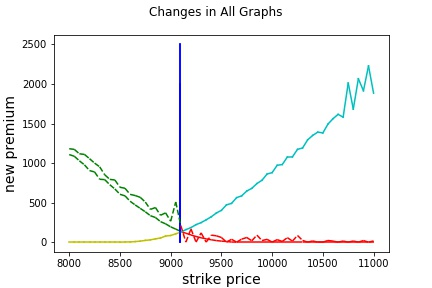

Values plotted in this chart, from the file beside it:
strike_price, new_premium, Old Premium, Change, current_date, Date of New Premium, Expiry Date
8000, 1181, 1171, 9.926, 20-05-2020, 22-05-2020, 04-06-2020
8050, 1173, 1164, 8.622, 20-05-2020, 22-05-2020, 04-06-2020
8100, 1117, 1110, 7.305, 20-05-2020, 22-05-2020, 04-06-2020
8150, 1109, 1102, 6.979, 20-05-2020, 22-05-2020, 04-06-2020
8200, 1055, 1050, 5.597, 20-05-2020, 22-05-2020, 04-06-2020
8250, 999.3, 995, 4.363, 20-05-2020, 22-05-2020, 04-06-2020
8300, 952.4, 948.9, 3.479, 20-05-2020, 22-05-2020, 04-06-2020
8350, 851.5, 848.4, 3.051, 20-05-2020, 22-05-2020, 04-06-2020
8400, 793.5, 791.5, 1.981, 20-05-2020, 22-05-2020, 04-06-2020
8450, 785.6, 784.4, 1.272, 20-05-2020, 22-05-2020, 04-06-2020
8500, 693.7, 693.9, -0.1707, 20-05-2020, 22-05-2020, 04-06-2020
8550, 680.9, 681.5, -0.6452, 20-05-2020, 22-05-2020, 04-06-2020
8600, 604, 605.4, -1.398, 20-05-2020, 22-05-2020, 04-06-2020
8650, 589.2, 591.4, -2.226, 20-05-2020, 22-05-2020, 04-06-2020
8700, 566.4, 569.1, -2.726, 20-05-2020, 22-05-2020, 04-06-2020
8750, 506.6, 510.5, -3.896, 20-05-2020, 22-05-2020, 04-06-2020
8800, 413.9, 418.9, -5.032, 20-05-2020, 22-05-2020, 04-06-2020
8850, 437.2, 442.1, -4.984, 20-05-2020, 22-05-2020, 04-06-2020
8900, 339.5, 345.4, -5.849, 20-05-2020, 22-05-2020, 04-06-2020
8950, 369.9, 376.1, -6.175, 20-05-2020, 22-05-2020, 04-06-2020
9000, 264.3, 271.6, -7.361, 20-05-2020, 22-05-2020, 04-06-2020
9050, 507.7, 515.9, -8.156, 20-05-2020, 22-05-2020, 04-06-2020
9100, 208.2, 216, -7.759, 20-05-2020, 22-05-2020, 04-06-2020
9150, 0.0, 0, 0.0, 20-05-2020, 22-05-2020, 04-06-2020
9200, 167.4, 176.1, -8.685, 20-05-2020, 22-05-2020, 04-06-2020
9250, 0.0, 0, 0.0, 20-05-2020, 22-05-2020, 04-06-2020
9300, 116.7, 126, -9.34, 20-05-2020, 22-05-2020, 04-06-2020
9350, 0.0, 0, 0.0, 20-05-2020, 22-05-2020, 04-06-2020
9400, 88.13, 98.4, -10.27, 20-05-2020, 22-05-2020, 04-06-2020
9450, 79.92, 90, -10.08, 20-05-2020, 22-05-2020, 04-06-2020
9500, 58.76, 69.8, -11.04, 20-05-2020, 22-05-2020, 04-06-2020
9550, 0.0, 0, 0.0, 20-05-2020, 22-05-2020, 04-06-2020
9600, 35.54, 46.95, -11.41, 20-05-2020, 22-05-2020, 04-06-2020
9650, 0.0, 0, 0.0, 20-05-2020, 22-05-2020, 04-06-2020
9700, 37.47, 48.1, -10.63, 20-05-2020, 22-05-2020, 04-06-2020
9750, 58.48, 69.6, -11.12, 20-05-2020, 22-05-2020, 04-06-2020
9800, 16.53, 27.95, -11.42, 20-05-2020, 22-05-2020, 04-06-2020
9850, 88.6, 99.95, -11.35, 20-05-2020, 22-05-2020, 04-06-2020
9900, 19.7, 30, -10.3, 20-05-2020, 22-05-2020, 04-06-2020
9950, 34.83, 45.2, -10.37, 20-05-2020, 22-05-2020, 04-06-2020
10000, 0.9766, 11.75, -10.77, 20-05-2020, 22-05-2020, 04-06-2020
10050, 31.15, 41.05, -9.904, 20-05-2020, 22-05-2020, 04-06-2020
10100, 8.334, 18, -9.666, 20-05-2020, 22-05-2020, 04-06-2020
10150, 56.54, 66.8, -10.26, 20-05-2020, 22-05-2020, 04-06-2020
10200, 12.76, 22, -9.241, 20-05-2020, 22-05-2020, 04-06-2020
10250, 83.99, 93.85, -9.858, 20-05-2020, 22-05-2020, 04-06-2020
10300, 21.24, 30, -8.763, 20-05-2020, 22-05-2020, 04-06-2020
10350, 0.0, 0, 0.0, 20-05-2020, 22-05-2020, 04-06-2020
10400, 14.75, 23.5, -8.748, 20-05-2020, 22-05-2020, 04-06-2020
10450, 0.0, 0, 0.0, 20-05-2020, 22-05-2020, 04-06-2020
10500, 0.0, 6.8, -6.8, 20-05-2020, 22-05-2020, 04-06-2020
10550, 20.57, 28.4, -7.831, 20-05-2020, 22-05-2020, 04-06-2020
10600, 12.85, 20, -7.153, 20-05-2020, 22-05-2020, 04-06-2020
10650, 0.0, 0, 0.0, 20-05-2020, 22-05-2020, 04-06-2020
10700, 13.4, 20, -6.596, 20-05-2020, 22-05-2020, 04-06-2020
10750, 0.0, 0, 0.0, 20-05-2020, 22-05-2020, 04-06-2020
10800, 13.95, 20, -6.046, 20-05-2020, 22-05-2020, 04-06-2020
10850, 0.0, 0, 0.0, 20-05-2020, 22-05-2020, 04-06-2020
10900, 19.49, 25, -5.509, 20-05-2020, 22-05-2020, 04-06-2020
10950, 0.0, 0, 0.0, 20-05-2020, 22-05-2020, 04-06-2020
... 1 more rows
